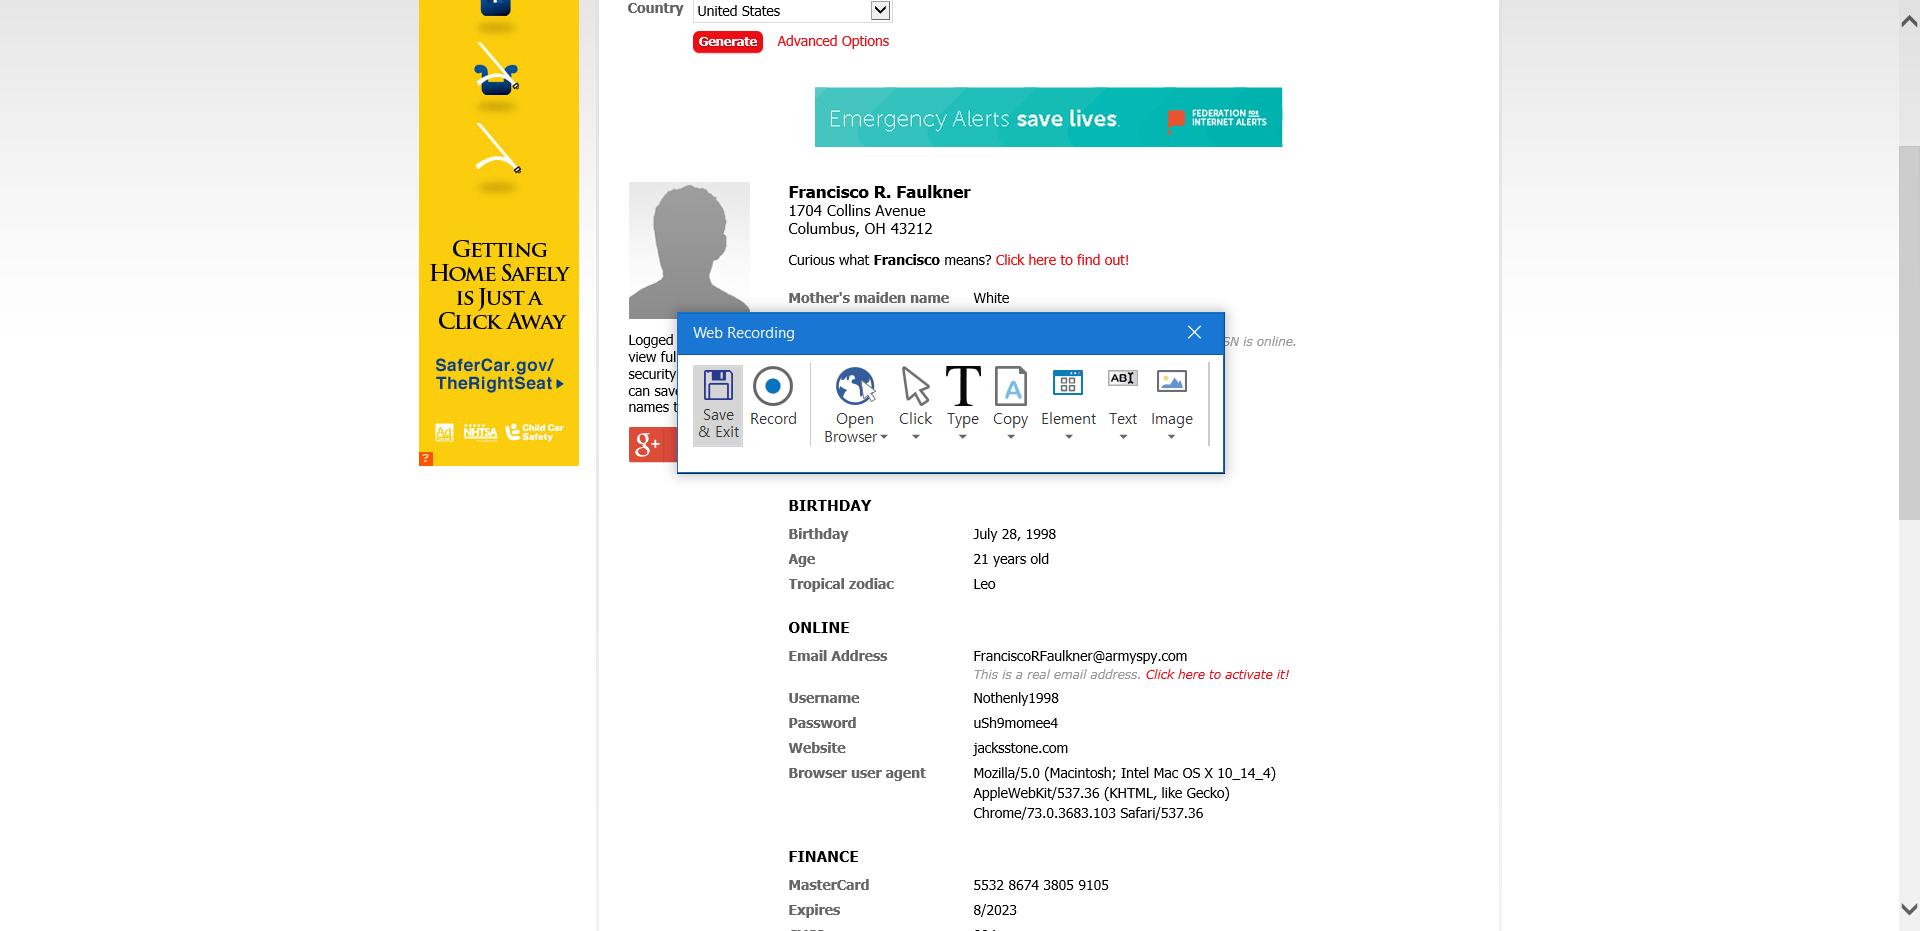
Workflow: Extract_Fakename

Step 1: Attach Browser 'Generatea Page' in window 'Generate a Random Name - Fake Name Generator'

Step 2: click on the text box 'genbtn' (no picture)

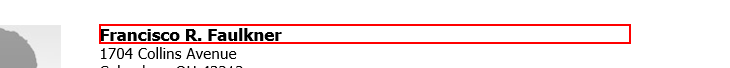
Step 3: get-text from the heading

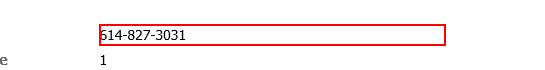
Step 4: get-text from the dd

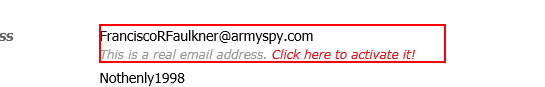
Step 5: get-text from the dd